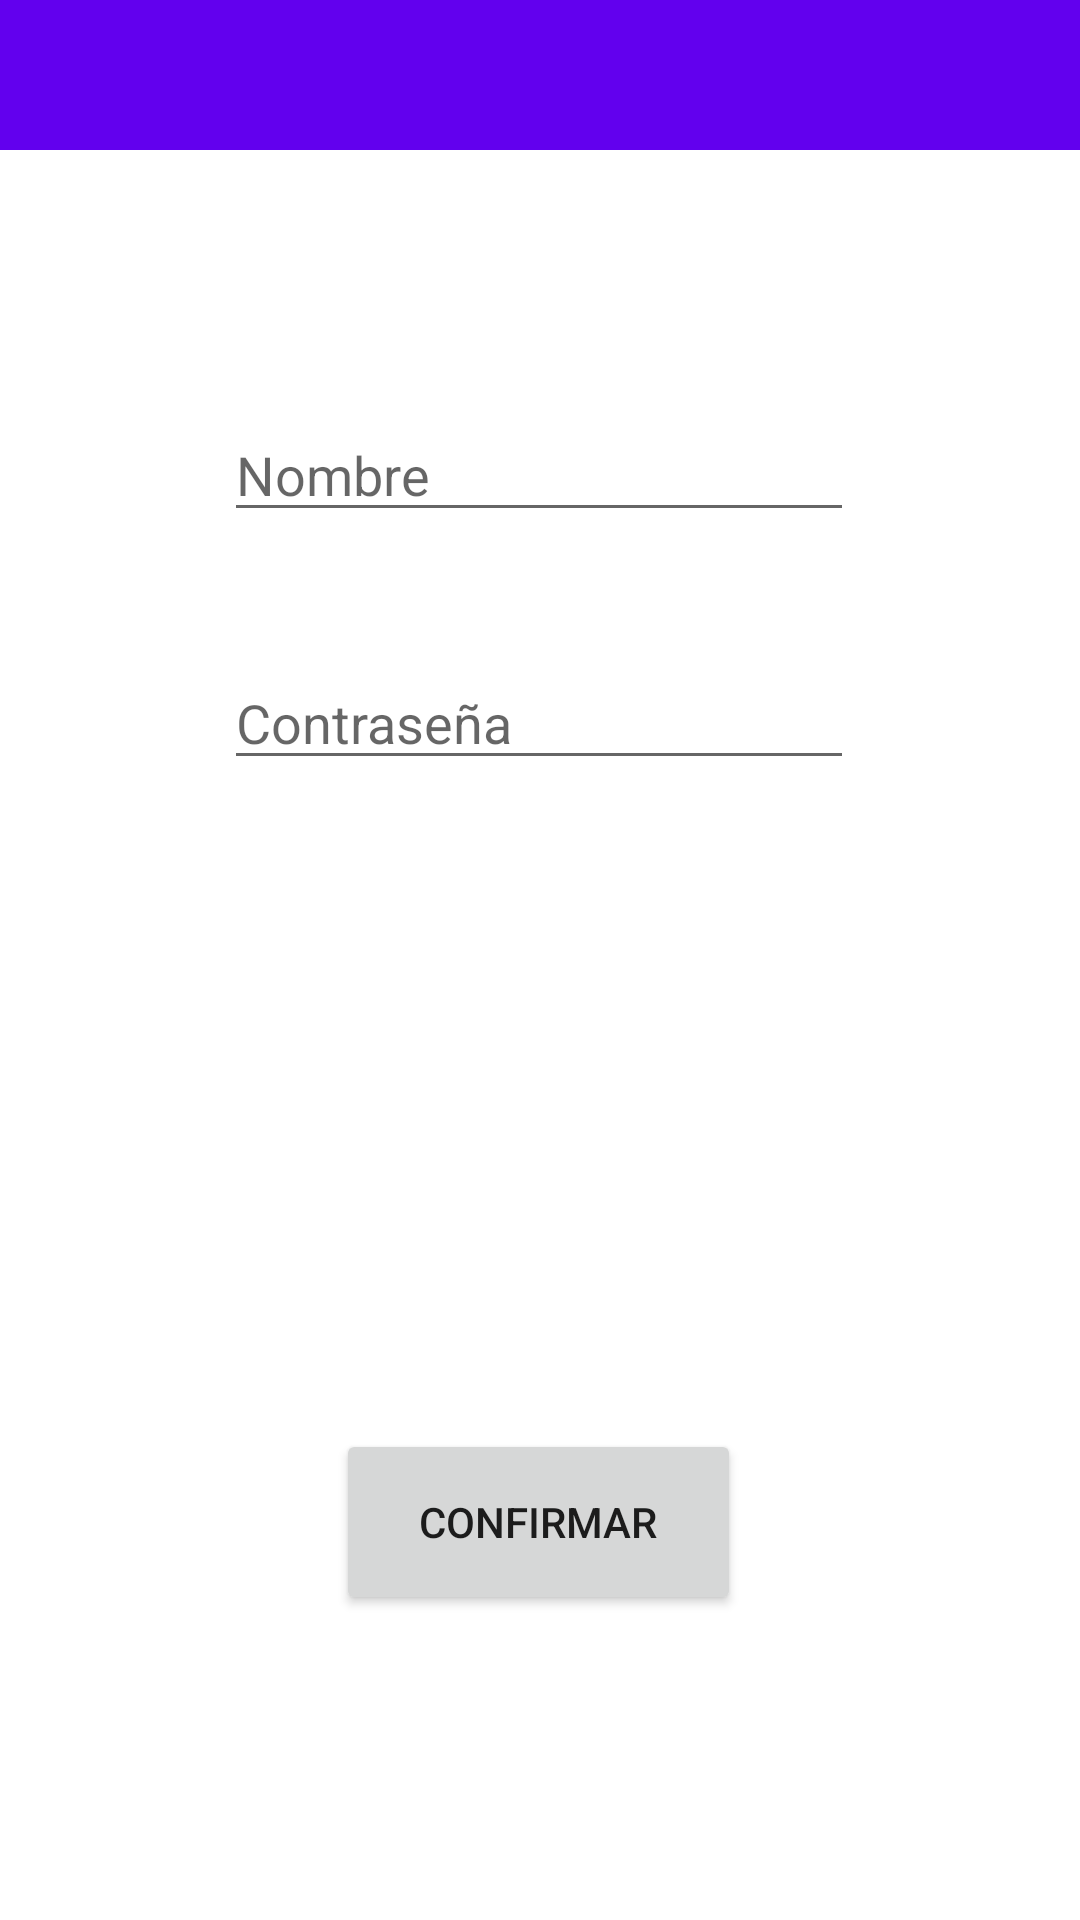

Write the Android layout XML for this screen, with the resource values it uses.
<!-- AndroidManifest.xml: application theme Theme.GestorNotas -->
<!-- res/layout/activity_registro.xml -->
<?xml version="1.0" encoding="utf-8"?>
<androidx.constraintlayout.widget.ConstraintLayout xmlns:android="http://schemas.android.com/apk/res/android"
    xmlns:app="http://schemas.android.com/apk/res-auto"
    xmlns:tools="http://schemas.android.com/tools"
    android:layout_width="match_parent"
    android:layout_height="match_parent"
    tools:context=".RegistroActivity">

    <com.google.android.material.appbar.MaterialToolbar
        android:id="@+id/toolBarRegistro"
        android:layout_width="0dp"
        android:layout_height="50dp"
        android:background="?attr/colorPrimary"
        android:minHeight="?attr/actionBarSize"
        android:theme="?attr/actionBarTheme"
        app:layout_constraintBottom_toBottomOf="parent"
        app:layout_constraintEnd_toEndOf="parent"
        app:layout_constraintHorizontal_bias="0.0"
        app:layout_constraintStart_toStartOf="parent"
        app:layout_constraintTop_toTopOf="parent"
        app:layout_constraintVertical_bias="0.0" />

    <Button
        android:id="@+id/btnConfirmar"
        android:layout_width="135dp"
        android:layout_height="62dp"
        android:text="Confirmar"
        app:layout_constraintBottom_toBottomOf="parent"
        app:layout_constraintEnd_toEndOf="parent"
        app:layout_constraintHorizontal_bias="0.498"
        app:layout_constraintStart_toStartOf="parent"
        app:layout_constraintTop_toTopOf="parent"
        app:layout_constraintVertical_bias="0.824" />

    <EditText
        android:id="@+id/editTextNombre"
        android:layout_width="wrap_content"
        android:layout_height="wrap_content"
        android:ems="10"
        android:hint="Nombre"
        android:inputType="textPersonName"
        app:layout_constraintBottom_toBottomOf="parent"
        app:layout_constraintEnd_toEndOf="parent"
        app:layout_constraintHorizontal_bias="0.497"
        app:layout_constraintStart_toStartOf="parent"
        app:layout_constraintTop_toTopOf="parent"
        app:layout_constraintVertical_bias="0.227" />

    <EditText
        android:id="@+id/editTextPasswordReg"
        android:layout_width="wrap_content"
        android:layout_height="wrap_content"
        android:ems="10"
        android:hint="Contraseña"
        android:inputType="textPassword"
        app:layout_constraintBottom_toBottomOf="parent"
        app:layout_constraintEnd_toEndOf="parent"
        app:layout_constraintHorizontal_bias="0.497"
        app:layout_constraintStart_toStartOf="parent"
        app:layout_constraintTop_toTopOf="parent"
        app:layout_constraintVertical_bias="0.365" />
</androidx.constraintlayout.widget.ConstraintLayout>
<!-- resources referenced by this layout -->
<resources>
  <style name="Theme.GestorNotas" parent="Theme.MaterialComponents.DayNight.DarkActionBar">
          
          <item name="colorPrimary">@color/purple_500</item>
          <item name="colorPrimaryVariant">@color/purple_700</item>
          <item name="colorOnPrimary">@color/white</item>
          
          <item name="colorSecondary">@color/teal_200</item>
          <item name="colorSecondaryVariant">@color/teal_700</item>
          <item name="colorOnSecondary">@color/black</item>
          
          <item name="android:statusBarColor">?attr/colorPrimaryVariant</item>
          
      </style>
  <!-- not gathered from this repository: default colours our renderer supplied (Android Studio template values) -->
  <color name="purple_500">#FF6200EE</color>
  <color name="purple_700">#FF3700B3</color>
  <color name="teal_200">#FF03DAC5</color>
  <color name="teal_700">#FF018786</color>
  <color name="black">#FF000000</color>
  <color name="white">#FFFFFFFF</color>
</resources>
